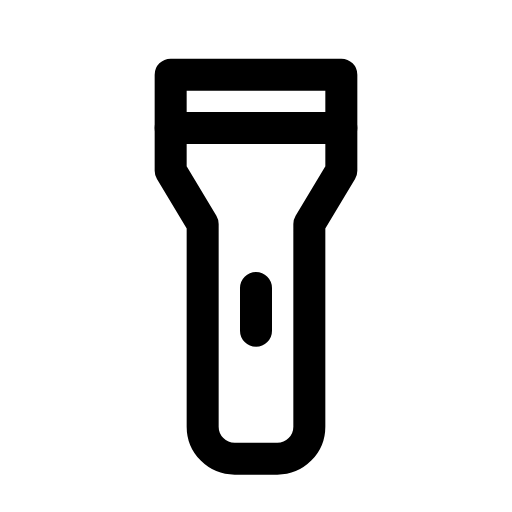
t = 0.00 s
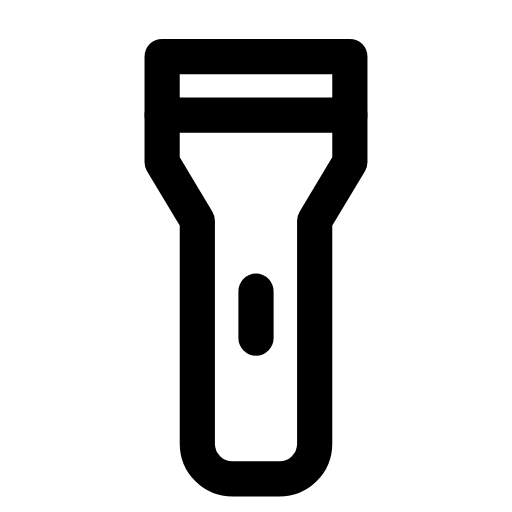
t = 0.12 s
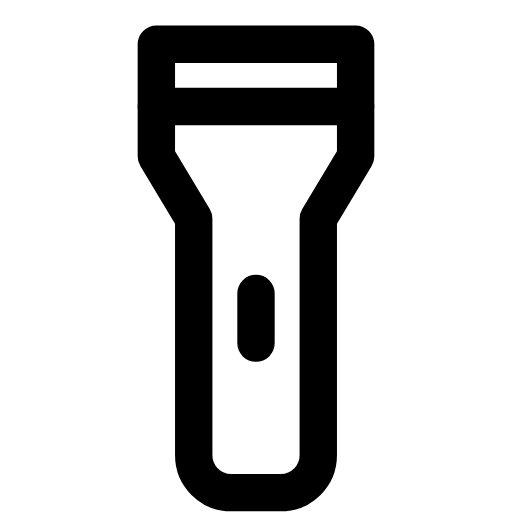
t = 0.29 s
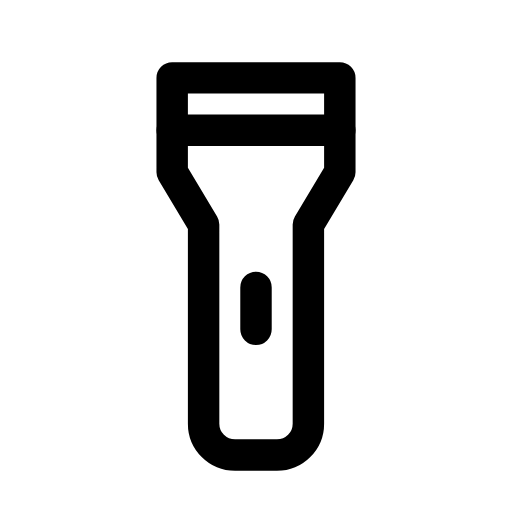
t = 0.39 s
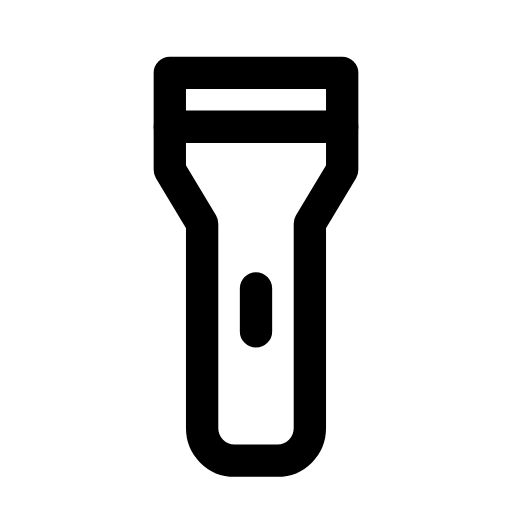
t = 0.52 s
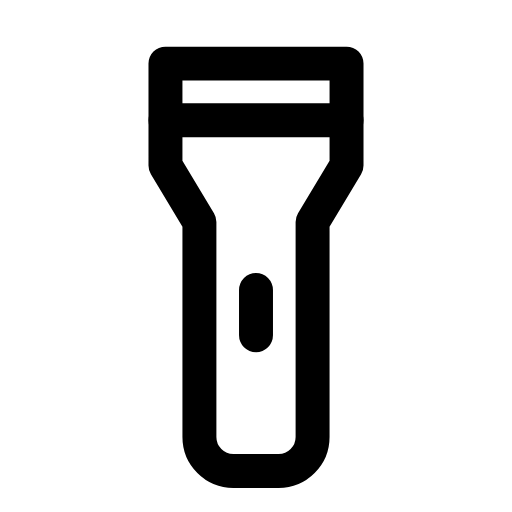
t = 0.65 s

The animated SVG that drew these frames (rendered in a browser with its animation timeline set to each time). Animation: 1 CSS @keyframes rule; one cycle of 0.80 s, repeats indefinitely.

<svg xmlns="http://www.w3.org/2000/svg" viewBox="0 0 24 24" width="24" height="24" class="rd-a-flashlight" data-rd-animate="hover"><style>.rd-a-flashlight{overflow:visible}.rd-a-flashlight *{transform-box:view-box}.rd-a-flashlight .a{transform-origin:12px 12px}@media (prefers-reduced-motion:no-preference){.rd-a-flashlight[data-rd-animate="hover"]:hover .a,:hover>.rd-a-flashlight[data-rd-animate="parent"] .a,.rd-a-flashlight[data-rd-animate="play"] .a,.rd-a-flashlight[data-rd-animate="loop"] .a{animation:rd-flashlight-m calc(0.8s*var(--rd-speed,1)) ease-in-out}.rd-a-flashlight[data-rd-animate="loop"] *{animation-iteration-count:infinite!important}@keyframes rd-flashlight-m{0%,100%{scale:1}30%{scale:1.2}55%{scale:.95}75%{scale:1.07}}}</style><g fill="none" stroke="currentColor" stroke-linecap="round" stroke-linejoin="round" stroke-width="1.5"><g class="a"><path d="M8 3.5h8v4.5l-1.5 2.5V20a1.5 1.5 0 0 1-1.5 1.5h-2A1.5 1.5 0 0 1 9.5 20v-9.5L8 8z"/><path d="M8 6h8M12 13.5v2"/></g></g></svg>
